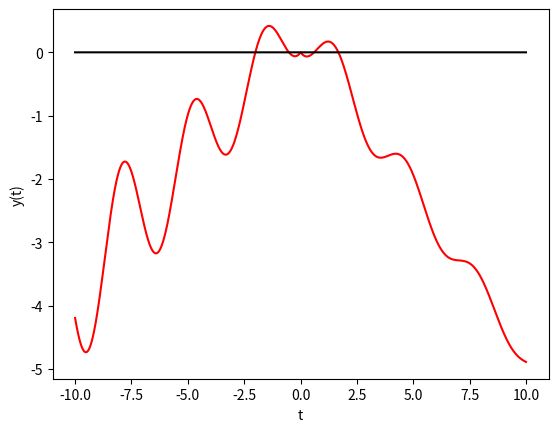

Reproduce this figure in Python.
import matplotlib.pyplot as plt
import numpy as np
a = 0.1
b = 0.5
t = np.arange(-10, 10, 0.01)
y = np.sin(t)**2*np.exp(-a*t)-b*np.abs(t)
plt.xlabel('t')
plt.ylabel('y(t)')
plt.plot(t, y, 'r')
plt.plot(t, np.zeros(np.size(t)), 'k')
plt.show()
